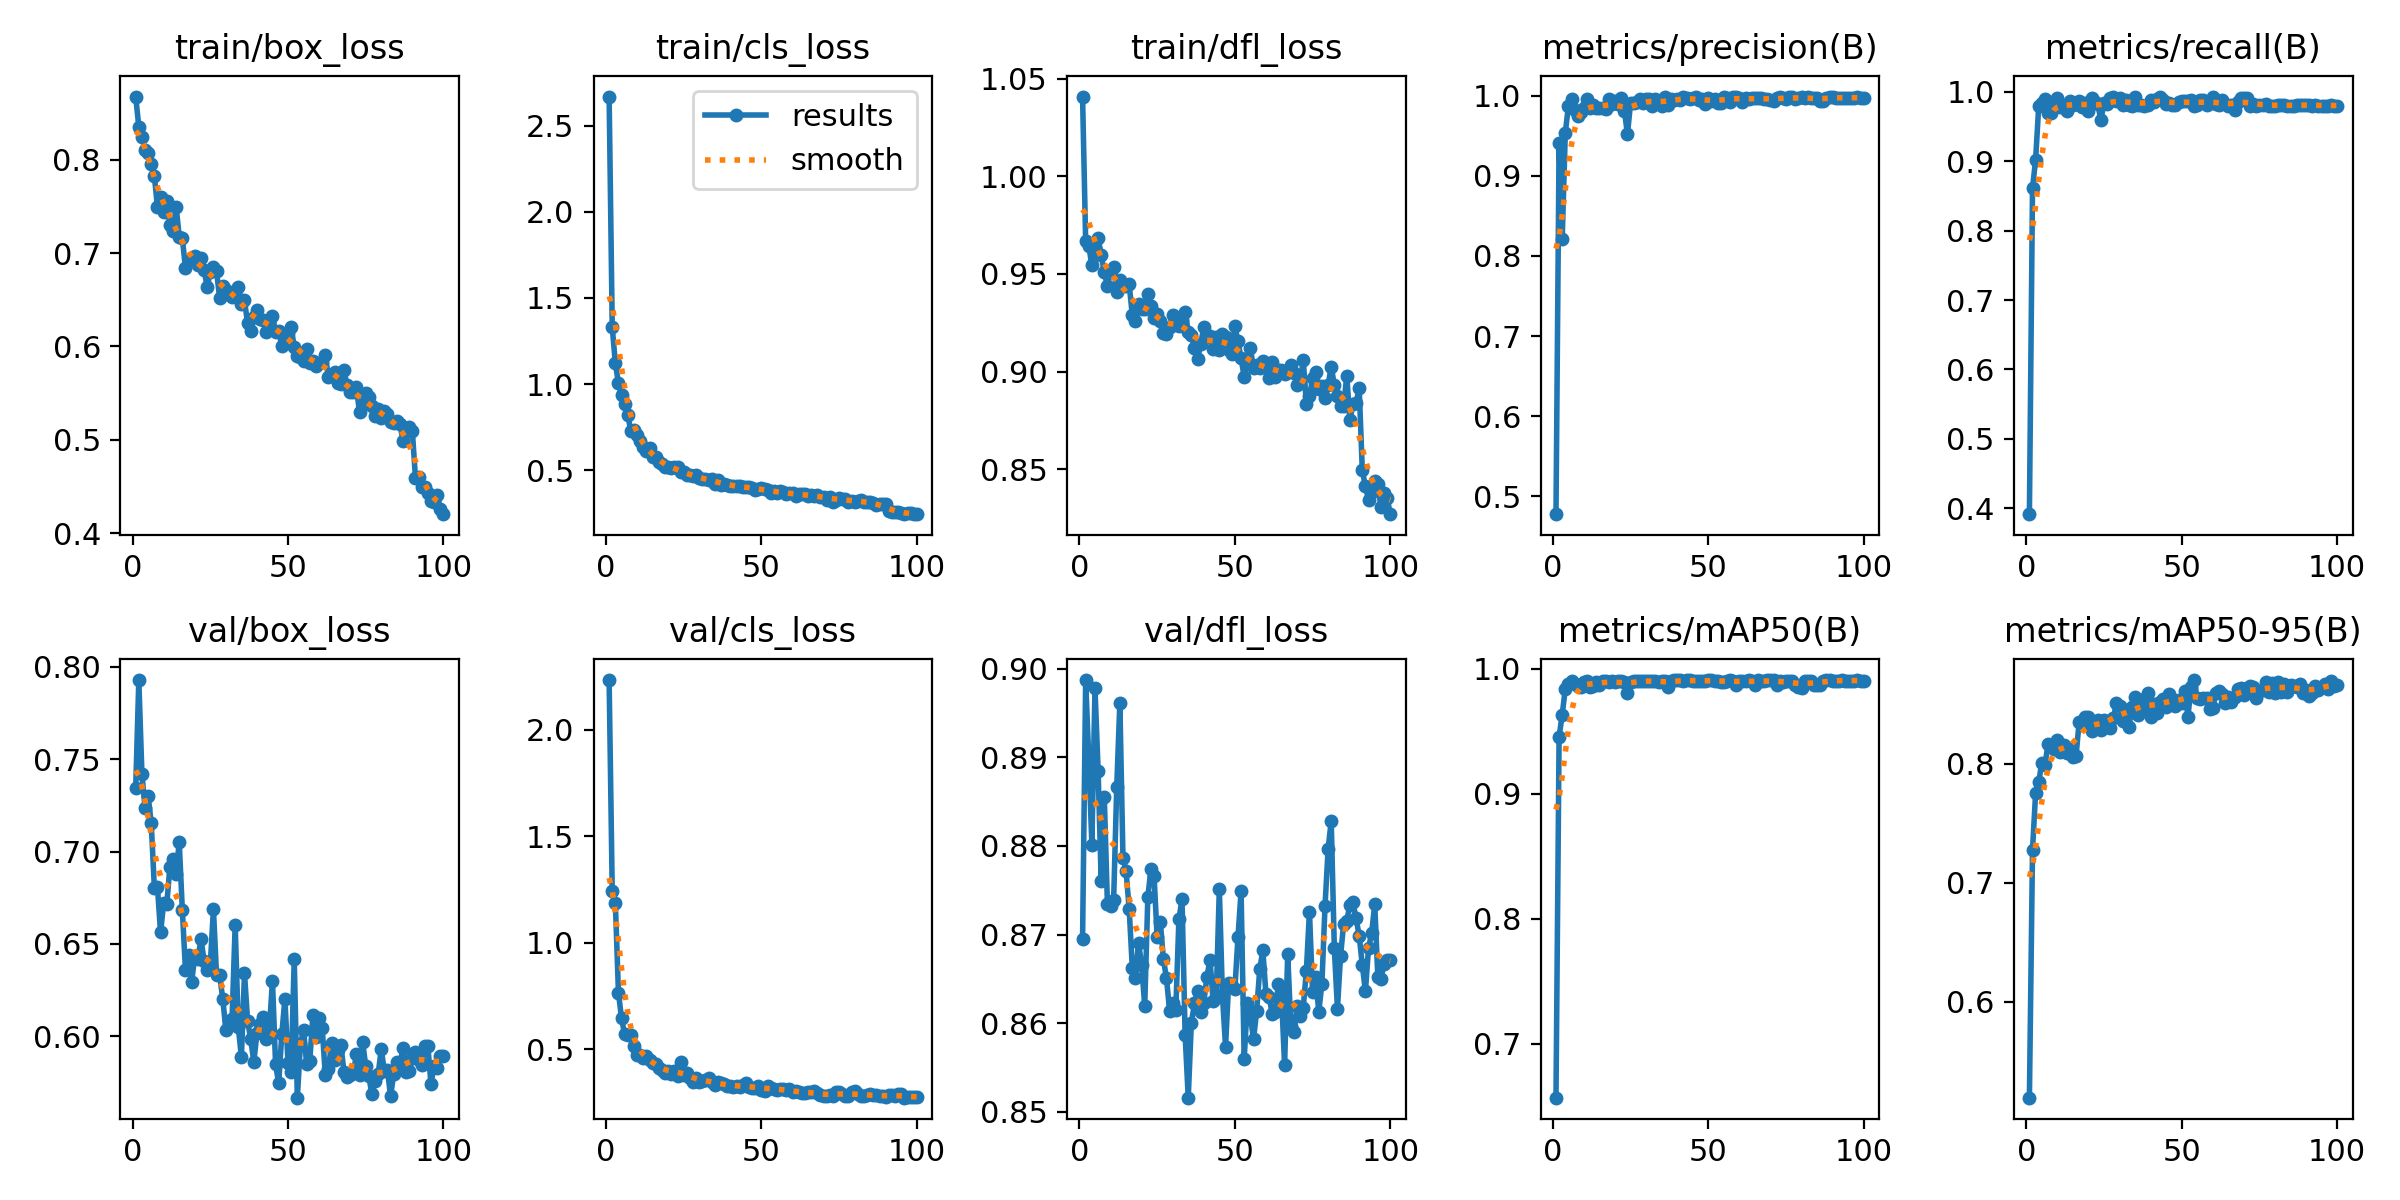

The data file committed next to this chart (first rows):
epoch, time, train/box_loss, train/cls_loss, train/dfl_loss, metrics/precision(B), metrics/recall(B), metrics/mAP50(B), metrics/mAP50-95(B), val/box_loss, val/cls_loss, val/dfl_loss, lr/pg0, lr/pg1, lr/pg2
1, 9.529, 0.8677, 2.668, 1.041, 0.4777, 0.3917, 0.6566, 0.5196, 0.7344, 2.232, 0.8694, 0.000407, 0.000407, 0.000407
2, 15.23, 0.835, 1.331, 0.9667, 0.941, 0.8613, 0.9455, 0.7277, 0.7928, 1.24, 0.8987, 0.0008155, 0.0008155, 0.0008155
3, 20.77, 0.8239, 1.119, 0.9644, 0.8212, 0.9019, 0.9632, 0.7754, 0.742, 1.188, 0.8898, 0.001216, 0.001216, 0.001216
4, 26.49, 0.8108, 1.006, 0.9543, 0.9537, 0.9795, 0.984, 0.7847, 0.7238, 0.7643, 0.8801, 0.001213, 0.001213, 0.001213
5, 32.31, 0.8071, 0.9374, 0.9632, 0.9874, 0.9835, 0.9881, 0.8009, 0.73, 0.6438, 0.8978, 0.0012, 0.0012, 0.0012
6, 37.96, 0.7954, 0.8846, 0.9682, 0.9959, 0.9893, 0.99, 0.7987, 0.7152, 0.5691, 0.8885, 0.001188, 0.001188, 0.001188
7, 43.5, 0.7825, 0.8191, 0.9597, 0.9822, 0.9699, 0.9878, 0.8168, 0.6805, 0.5686, 0.876, 0.001176, 0.001176, 0.001176
8, 48.99, 0.7491, 0.7259, 0.9508, 0.9741, 0.9685, 0.9862, 0.8157, 0.6806, 0.5646, 0.8855, 0.001163, 0.001163, 0.001163
9, 54.52, 0.7604, 0.7311, 0.9436, 0.9798, 0.984, 0.9855, 0.8124, 0.6562, 0.5168, 0.8734, 0.001151, 0.001151, 0.001151
10, 60.01, 0.7443, 0.7036, 0.9514, 0.9844, 0.9914, 0.9895, 0.8201, 0.6722, 0.4718, 0.8732, 0.001139, 0.001139, 0.001139
11, 65.45, 0.7555, 0.6667, 0.9535, 0.9954, 0.9775, 0.9899, 0.8099, 0.6716, 0.4724, 0.8739, 0.001126, 0.001126, 0.001126
12, 70.98, 0.7297, 0.6331, 0.9406, 0.9842, 0.9782, 0.9857, 0.8157, 0.6917, 0.4604, 0.8867, 0.001114, 0.001114, 0.001114
13, 76.52, 0.7231, 0.6121, 0.9471, 0.9884, 0.9722, 0.9866, 0.809, 0.6959, 0.4681, 0.8962, 0.001102, 0.001102, 0.001102
14, 81.98, 0.7498, 0.6273, 0.9439, 0.985, 0.9859, 0.9896, 0.8121, 0.6879, 0.4492, 0.8787, 0.001089, 0.001089, 0.001089
15, 87.44, 0.7176, 0.5751, 0.9436, 0.985, 0.9808, 0.9867, 0.8058, 0.7052, 0.4333, 0.8772, 0.001077, 0.001077, 0.001077
16, 92.93, 0.7158, 0.5774, 0.9447, 0.985, 0.9817, 0.99, 0.8064, 0.6683, 0.4299, 0.8729, 0.001064, 0.001064, 0.001064
17, 98.33, 0.684, 0.5503, 0.929, 0.9833, 0.9866, 0.9902, 0.8349, 0.6361, 0.4108, 0.8663, 0.001052, 0.001052, 0.001052
18, 103.9, 0.6911, 0.5368, 0.9256, 0.9964, 0.9784, 0.989, 0.8327, 0.6439, 0.4015, 0.8651, 0.00104, 0.00104, 0.00104
19, 109.3, 0.6928, 0.5168, 0.9347, 0.99, 0.9836, 0.9902, 0.8396, 0.6294, 0.3865, 0.8691, 0.001027, 0.001027, 0.001027
20, 114.7, 0.6971, 0.5166, 0.9321, 0.9929, 0.9719, 0.9896, 0.8389, 0.6433, 0.396, 0.8666, 0.001015, 0.001015, 0.001015
21, 120.2, 0.6876, 0.5145, 0.9321, 0.9893, 0.9909, 0.9903, 0.827, 0.6417, 0.3826, 0.862, 0.001002, 0.001002, 0.001002
22, 125.7, 0.6952, 0.5161, 0.9398, 0.9978, 0.9855, 0.9901, 0.8317, 0.6525, 0.3954, 0.8742, 0.0009901, 0.0009901, 0.0009901
23, 131.1, 0.6823, 0.5161, 0.9337, 0.9813, 0.9821, 0.9896, 0.8366, 0.641, 0.3761, 0.8773, 0.0009778, 0.0009778, 0.0009778
24, 136.5, 0.6632, 0.49, 0.9272, 0.9522, 0.959, 0.9808, 0.8282, 0.6357, 0.4399, 0.8767, 0.0009654, 0.0009654, 0.0009654
25, 142, 0.6796, 0.4886, 0.9294, 0.991, 0.984, 0.9897, 0.8366, 0.6389, 0.3786, 0.8697, 0.000953, 0.000953, 0.000953
26, 147.4, 0.6854, 0.4738, 0.9262, 0.9905, 0.9821, 0.9903, 0.8304, 0.6689, 0.3875, 0.8715, 0.0009406, 0.0009406, 0.0009406
27, 152.7, 0.6807, 0.4737, 0.9197, 0.992, 0.9911, 0.9904, 0.8297, 0.6334, 0.3649, 0.8673, 0.0009283, 0.0009283, 0.0009283
28, 158.2, 0.652, 0.4641, 0.9191, 0.9964, 0.9918, 0.9905, 0.8384, 0.633, 0.3449, 0.8651, 0.0009159, 0.0009159, 0.0009159
29, 163.9, 0.6651, 0.4712, 0.9231, 0.9908, 0.9859, 0.9903, 0.8506, 0.6205, 0.3657, 0.8614, 0.0009035, 0.0009035, 0.0009035
30, 169.5, 0.661, 0.4527, 0.9289, 0.9963, 0.9915, 0.9905, 0.8484, 0.6037, 0.3437, 0.8623, 0.0008911, 0.0008911, 0.0008911
31, 175, 0.6566, 0.4508, 0.925, 0.9956, 0.981, 0.9904, 0.8355, 0.6082, 0.3493, 0.8615, 0.0008787, 0.0008787, 0.0008787
32, 180.4, 0.6527, 0.4472, 0.9233, 0.9878, 0.9883, 0.9904, 0.8451, 0.6093, 0.3549, 0.8717, 0.0008664, 0.0008664, 0.0008664
33, 185.8, 0.6563, 0.4455, 0.9265, 0.9963, 0.9809, 0.9904, 0.8304, 0.6602, 0.3654, 0.874, 0.000854, 0.000854, 0.000854
34, 191.3, 0.6638, 0.4479, 0.9305, 0.9911, 0.9791, 0.989, 0.8479, 0.6052, 0.3443, 0.8587, 0.0008416, 0.0008416, 0.0008416
35, 196.6, 0.6459, 0.4225, 0.9205, 0.9876, 0.9929, 0.9901, 0.8562, 0.5888, 0.3307, 0.8516, 0.0008293, 0.0008293, 0.0008293
36, 202.1, 0.6493, 0.4442, 0.9189, 0.9981, 0.9807, 0.9902, 0.8405, 0.6341, 0.3467, 0.86, 0.0008169, 0.0008169, 0.0008169
37, 207.4, 0.6246, 0.417, 0.9121, 0.9881, 0.9809, 0.9857, 0.8456, 0.6083, 0.3399, 0.8622, 0.0008045, 0.0008045, 0.0008045
38, 212.9, 0.6164, 0.4183, 0.9065, 0.9961, 0.9798, 0.9901, 0.854, 0.5987, 0.3344, 0.8636, 0.0007921, 0.0007921, 0.0007921
39, 218.3, 0.6317, 0.4153, 0.914, 0.9942, 0.9805, 0.9907, 0.8596, 0.5862, 0.3267, 0.8613, 0.0007797, 0.0007797, 0.0007797
40, 223.7, 0.6395, 0.4088, 0.9227, 0.9965, 0.9874, 0.9909, 0.8396, 0.6016, 0.3266, 0.8623, 0.0007674, 0.0007674, 0.0007674
41, 229.1, 0.6297, 0.4056, 0.9177, 0.9946, 0.9853, 0.9906, 0.8503, 0.607, 0.324, 0.8652, 0.000755, 0.000755, 0.000755
42, 234.6, 0.6278, 0.4081, 0.9181, 0.9981, 0.9893, 0.9904, 0.8423, 0.6104, 0.327, 0.8672, 0.0007426, 0.0007426, 0.0007426
43, 239.9, 0.6159, 0.4089, 0.9117, 0.9968, 0.9918, 0.9908, 0.852, 0.5984, 0.3226, 0.8625, 0.0007302, 0.0007302, 0.0007302
44, 245.4, 0.6261, 0.4032, 0.9177, 0.9954, 0.9883, 0.9907, 0.8545, 0.6039, 0.3294, 0.8629, 0.0007179, 0.0007179, 0.0007179
45, 250.8, 0.6321, 0.401, 0.9113, 0.9967, 0.9815, 0.9905, 0.848, 0.6302, 0.3404, 0.8751, 0.0007055, 0.0007055, 0.0007055
46, 256.1, 0.6159, 0.403, 0.919, 0.9982, 0.9837, 0.9904, 0.8584, 0.5849, 0.3212, 0.8632, 0.0006931, 0.0006931, 0.0006931
47, 261.5, 0.6169, 0.3961, 0.9179, 0.9945, 0.9811, 0.99, 0.8545, 0.5746, 0.3177, 0.8573, 0.0006808, 0.0006808, 0.0006808
48, 266.9, 0.6006, 0.3863, 0.9113, 0.9961, 0.9805, 0.9905, 0.8485, 0.6012, 0.3198, 0.8645, 0.0006684, 0.0006684, 0.0006684
49, 272.5, 0.6128, 0.3903, 0.9092, 0.99, 0.9855, 0.9904, 0.8534, 0.6202, 0.3274, 0.8642, 0.000656, 0.000656, 0.000656
50, 277.9, 0.6142, 0.3943, 0.9234, 0.997, 0.9859, 0.9907, 0.8509, 0.5855, 0.3088, 0.8638, 0.0006436, 0.0006436, 0.0006436
51, 283.3, 0.6213, 0.3905, 0.9154, 0.9929, 0.9868, 0.9907, 0.8608, 0.5809, 0.3036, 0.8697, 0.0006312, 0.0006312, 0.0006312
52, 288.8, 0.5989, 0.3835, 0.9069, 0.9961, 0.9859, 0.9905, 0.8396, 0.6417, 0.3254, 0.8749, 0.0006189, 0.0006189, 0.0006189
53, 294.2, 0.5895, 0.3704, 0.8973, 0.9911, 0.9879, 0.9905, 0.8645, 0.5668, 0.3153, 0.856, 0.0006065, 0.0006065, 0.0006065
54, 299.7, 0.5886, 0.38, 0.9056, 0.9907, 0.9793, 0.9893, 0.8702, 0.5958, 0.3148, 0.8622, 0.0005941, 0.0005941, 0.0005941
55, 305.2, 0.5841, 0.3699, 0.9119, 0.9978, 0.9814, 0.9897, 0.8548, 0.6035, 0.3096, 0.8608, 0.0005818, 0.0005818, 0.0005818
56, 310.6, 0.5977, 0.3777, 0.9016, 0.9977, 0.9881, 0.9905, 0.8539, 0.5852, 0.311, 0.8582, 0.0005694, 0.0005694, 0.0005694
57, 316, 0.5821, 0.3716, 0.9031, 0.9927, 0.9873, 0.9908, 0.855, 0.5866, 0.3136, 0.8614, 0.000557, 0.000557, 0.000557
58, 321.4, 0.5843, 0.3646, 0.902, 0.999, 0.9804, 0.9904, 0.855, 0.6114, 0.3063, 0.8661, 0.0005446, 0.0005446, 0.0005446
59, 326.8, 0.5794, 0.3694, 0.9055, 0.9984, 0.9838, 0.9873, 0.8457, 0.5998, 0.311, 0.8682, 0.0005322, 0.0005322, 0.0005322
60, 332.2, 0.582, 0.3655, 0.904, 0.9974, 0.9929, 0.9905, 0.8469, 0.6101, 0.2967, 0.8633, 0.0005199, 0.0005199, 0.0005199
... 40 more rows
